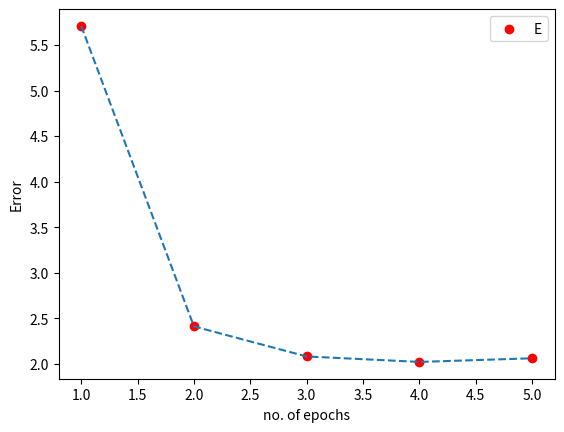

This chart was generated by the following Python code:
"""
    AND-NOT Truth table for Bipolar inputs and targets

    x1      x2    AND-NOT
    -----------------------
    1       1       -1
    1      -1        1
   -1       1       -1
   -1      -1       -1
   We will initialize parameters with non-zero value and perform 3 epochs of training
"""

import numpy as np
import matplotlib.pyplot as plt

# STEP-1: initialize
X = np.array([(1, 1), (1, -1), (-1, 1), (-1, -1)])
Y = np.array([-1, 1, -1, -1])

# TODO: np.random.randn()
W = np.array([.2, .2])
b = .2
alpha = .2
E = []  # for saving errors
epochs = 5


# STEP-2: Learning
for epoch in range(epochs):
    temp_e = []  # for saving single example error
    print('Epoch:', epoch + 1)
    for x, y in zip(X, Y):
        y_in = round(W.dot(x.transpose()) + b, 2)
        e = y - y_in
        if e:
            W = np.round(W + alpha * e * x, 2)
            b = round(b + alpha * e, 2)
            e = round(e**2, 2)
            temp_e.append(e)
        print('x1={}, x2={}, y={}, y_in={}, w1={}, w2={}, b={}, error={}'.format(x[0], x[1], y, y_in, W[0], W[1], b, e))
    E.append(sum(temp_e))
    print('--------------------------------------')

print(E)
x_axis = range(1, len(E)+1)
plt.scatter(x_axis, E, color='r')
plt.legend('E')
plt.plot(x_axis, E, linestyle='--')
plt.xlabel('no. of epochs')
plt.ylabel('Error')
plt.show()

'''
DESCRIPTION
1. matplotlib.pyplot : library for visualization
         a)plt.scatter(): plots points
         b)plt.plot(): plots lines and curves
2. TODO
    For demonstration I've used fixed values from textbook ex: 7 page: 89
    You can replace it with following lines to create pure random values
        W = np.round(np.random.randn(2))
        b = np.round(np.random.random())

3. np.round(): function to round floating point vectors to given decimal

4. sum(): function takes iterable type argument and returns the sum of its elemets

'''
